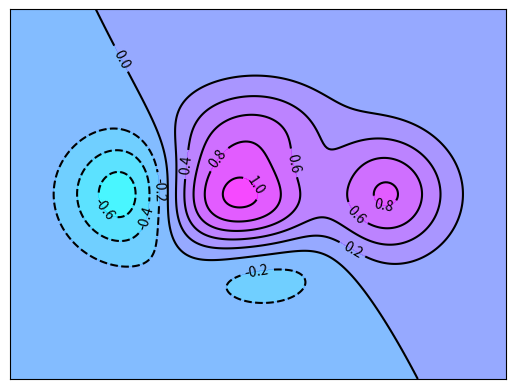

Reproduce this figure in Python.
import matplotlib.pyplot as plt
import numpy as np


def f(x, y):
	return (1 - x / 2 + x ** 5 + y ** 3) * np.exp(-x ** 2 - y ** 2)


n = 256
x = np.linspace(3, -3, n)
y = np.linspace(3, -3, n)
X, Y = np.meshgrid(x, y)

# use plt.contourf to filling contours
# X, Y and value for (X,Y) point

# divide to 8 parts
plt.contourf(X, Y, f(X, Y), 8, alpha=0.75, cmap=plt.cm.cool) # [hot,cool]

C = plt.contour(X, Y, f(X, Y), 8, colors='black', )

plt.clabel(C, inline=True, fontsize=10)

plt.xticks(())
plt.yticks(())

plt.show()
